Photos from the image-classification dataset "data" in the GitHub repository RohitKumarkolli/cat-dog-classifier. Its 2 classes are: cats, dogs.

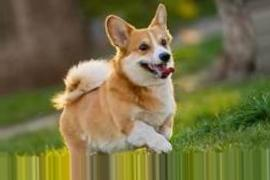
Label: dogs

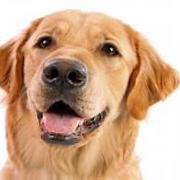
Label: dogs

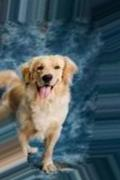
Label: dogs

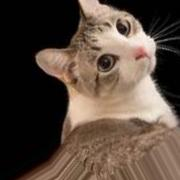
Label: cats

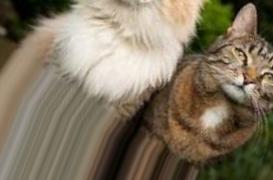
Label: cats

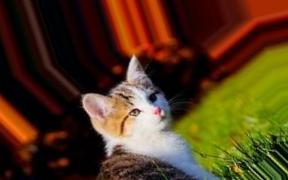
Label: cats
